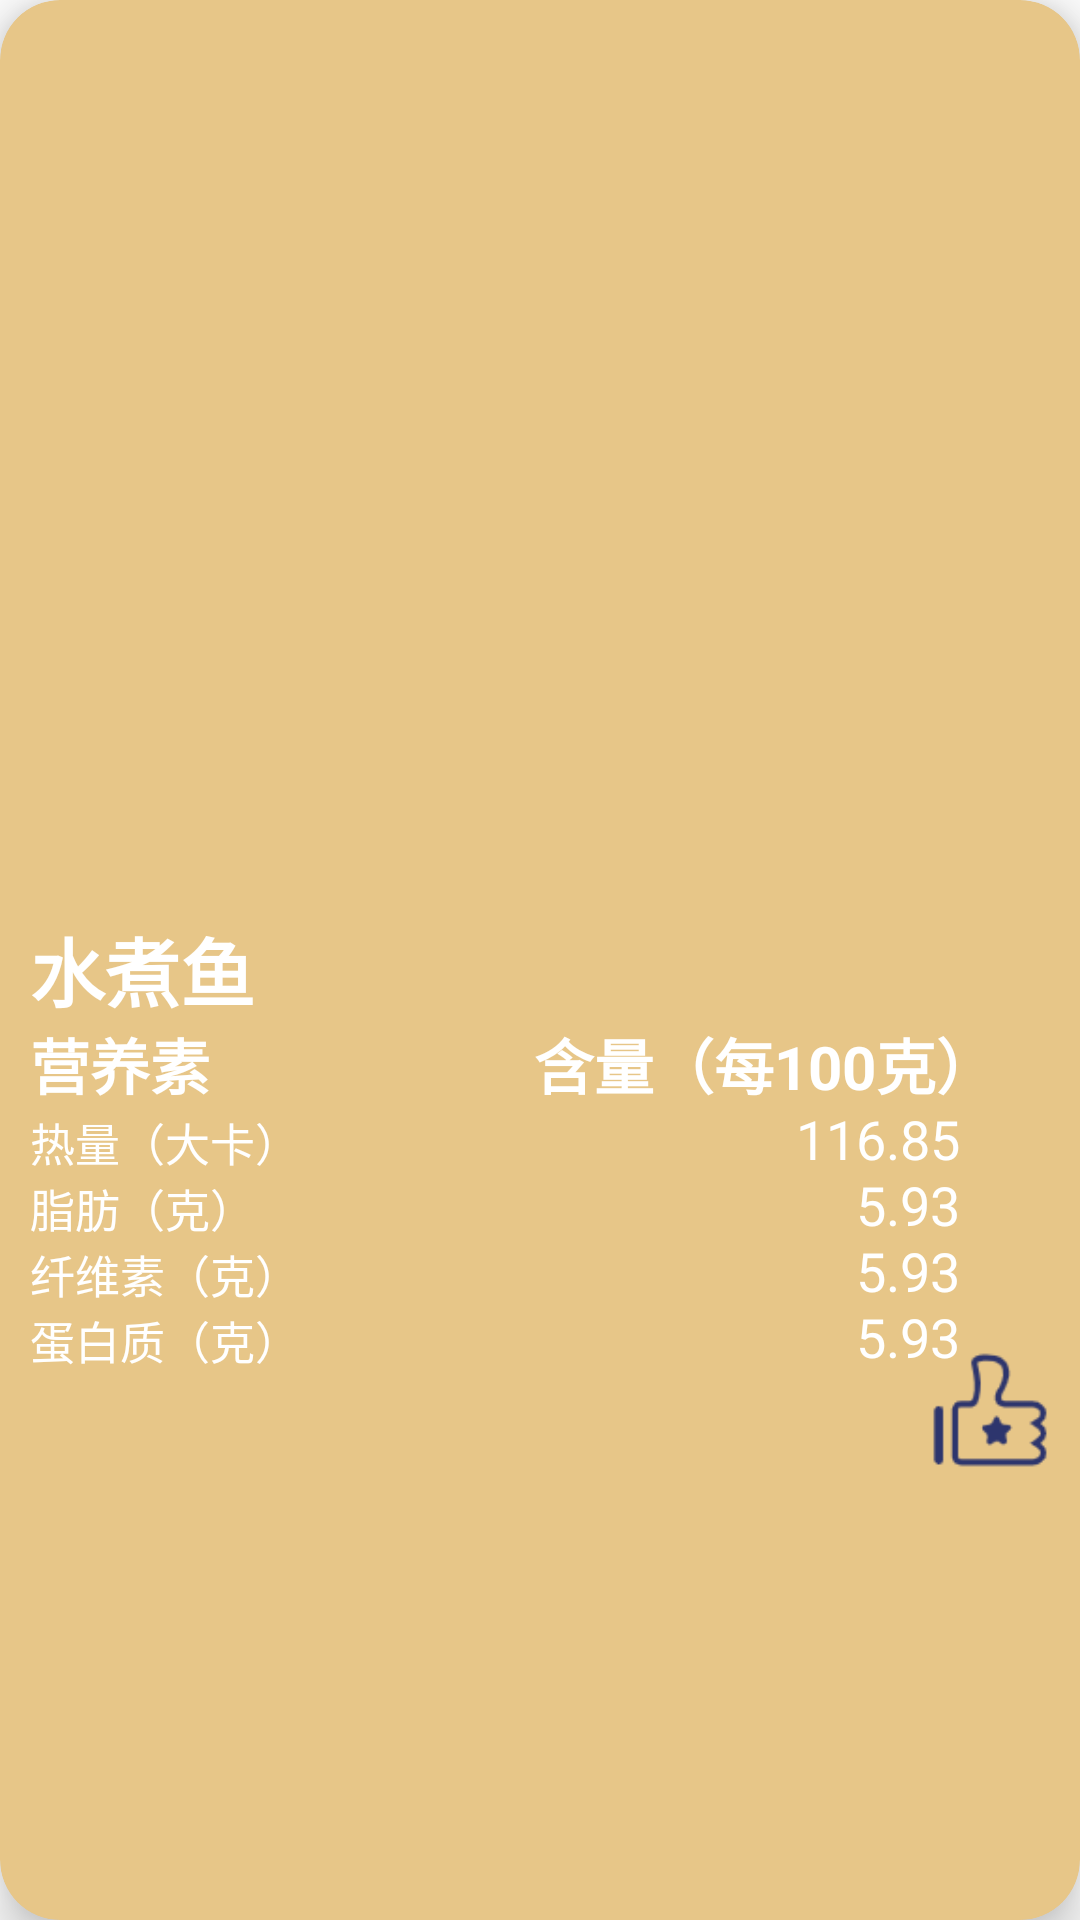

Write the Android layout XML for this screen, with the resource values it uses.
<!-- AndroidManifest.xml: application theme Theme.HelloFood -->
<!-- res/layout/item2_rv_recommendfragment.xml -->
<?xml version="1.0" encoding="utf-8"?>

<androidx.constraintlayout.widget.ConstraintLayout xmlns:android="http://schemas.android.com/apk/res/android"
    xmlns:tools="http://schemas.android.com/tools"
    android:layout_width="match_parent"
    android:layout_height="500dp"
    android:layout_marginBottom="20dp"
    xmlns:app="http://schemas.android.com/apk/res-auto">

    <androidx.cardview.widget.CardView
        android:layout_width="match_parent"
        android:layout_height="match_parent"
        app:cardBackgroundColor="#E7C688"
        app:cardElevation="10dp"
        app:cardCornerRadius="20dp"
        >

        <RelativeLayout
            android:layout_width="match_parent"
            android:layout_height="match_parent">
            <ImageView
                android:id="@+id/iv_cd"
                android:src="@mipmap/shuizhuyu"
                android:scaleType="centerCrop"
                android:layout_width="match_parent"
                android:layout_height="300dp">
            </ImageView>

            <RelativeLayout
                android:layout_width="match_parent"
                android:layout_height="200dp"
                android:layout_below="@+id/iv_cd">

                <TextView
                    android:ellipsize="end"
                    android:id="@+id/tv_title"
                    android:layout_width="wrap_content"
                    android:layout_height="wrap_content"
                    android:layout_marginLeft="10dp"
                    android:layout_marginTop="5dp"
                    android:includeFontPadding="false"
                    android:text="水煮鱼"
                    android:textColor="@color/white"
                    android:textSize="25sp"
                    android:textStyle="bold" />

                <TextView
                    android:layout_width="wrap_content"
                    android:layout_height="wrap_content"
                    android:layout_marginLeft="10dp"
                    android:layout_marginTop="40dp"
                    android:includeFontPadding="false"
                    android:text="营养素"
                    android:textColor="@color/white"
                    android:textSize="20sp"
                    android:textStyle="bold" />

                <TextView
                    android:layout_width="wrap_content"
                    android:layout_height="wrap_content"
                    android:layout_alignParentRight="true"
                    android:layout_marginTop="40dp"
                    android:layout_marginRight="28dp"
                    android:includeFontPadding="false"
                    android:text="含量（每100克）"
                    android:textColor="@color/white"
                    android:textSize="20sp"
                    android:textStyle="bold" />

                <TextView
                    android:layout_width="wrap_content"
                    android:layout_height="wrap_content"
                    android:layout_marginLeft="10dp"
                    android:layout_marginTop="70dp"
                    android:includeFontPadding="false"
                    android:text="热量（大卡）"
                    android:textColor="@color/white"
                    android:textSize="15sp" />

                <TextView
                    android:id="@+id/tv_heat"
                    android:layout_width="wrap_content"
                    android:layout_height="wrap_content"
                    android:layout_alignParentRight="true"
                    android:layout_marginTop="70dp"
                    android:layout_marginRight="40dp"
                    android:includeFontPadding="false"
                    android:text="116.85"
                    android:textColor="@color/white"
                    android:textSize="18sp" />

                <TextView
                    android:layout_width="wrap_content"
                    android:layout_height="wrap_content"
                    android:layout_marginLeft="10dp"
                    android:layout_marginTop="92dp"
                    android:includeFontPadding="false"
                    android:text="脂肪（克）"
                    android:textColor="@color/white"
                    android:textSize="15sp" />

                <TextView
                    android:id="@+id/tv_fat"
                    android:layout_width="wrap_content"
                    android:layout_height="wrap_content"
                    android:layout_alignParentRight="true"
                    android:layout_marginTop="92dp"
                    android:layout_marginRight="40dp"
                    android:includeFontPadding="false"
                    android:text="5.93"
                    android:textColor="@color/white"
                    android:textSize="18sp" />
                <TextView
                    android:layout_width="wrap_content"
                    android:layout_height="wrap_content"
                    android:layout_marginLeft="10dp"
                    android:layout_marginTop="114dp"
                    android:includeFontPadding="false"
                    android:text="纤维素（克）"
                    android:textColor="@color/white"
                    android:textSize="15sp" />

                <TextView
                    android:id="@+id/tv_e"
                    android:layout_width="wrap_content"
                    android:layout_height="wrap_content"
                    android:layout_alignParentRight="true"
                    android:layout_marginTop="114dp"
                    android:layout_marginRight="40dp"
                    android:includeFontPadding="false"
                    android:text="5.93"
                    android:textColor="@color/white"
                    android:textSize="18sp" />
                <TextView
                    android:layout_width="wrap_content"
                    android:layout_height="wrap_content"
                    android:layout_marginLeft="10dp"
                    android:layout_marginTop="136dp"
                    android:includeFontPadding="false"
                    android:text="蛋白质（克）"
                    android:textColor="@color/white"
                    android:textSize="15sp" />

                <TextView
                    android:id="@+id/tv_pro"
                    android:includeFontPadding="false"
                    android:layout_width="wrap_content"
                    android:layout_height="wrap_content"
                    android:layout_alignParentRight="true"
                    android:layout_marginTop="136dp"
                    android:layout_marginRight="40dp"
                    android:text="5.93"
                    android:textColor="@color/white"
                    android:textSize="18sp" />

                <ImageView
                    android:layout_width="40dp"
                    android:layout_height="40dp"
                    android:layout_alignParentRight="true"
                    android:layout_alignParentBottom="true"
                    android:layout_marginRight="10dp"
                    android:layout_marginBottom="10dp"
                    android:src="@mipmap/recommend" />

            </RelativeLayout>
        </RelativeLayout>
    </androidx.cardview.widget.CardView>
</androidx.constraintlayout.widget.ConstraintLayout>
<!-- resources referenced by this layout -->
<resources>
  <color name="white">#FFFFFFFF</color>
  <!-- mipmap recommend: png bitmap (mipmap-xxhdpi, 2226 bytes) -->
  <style name="Theme.HelloFood" parent="Theme.MaterialComponents.DayNight.NoActionBar">
          
          <item name="colorPrimary">#ddb66c</item>
          <item name="colorPrimaryVariant">#2d356d</item>
          <item name="colorOnPrimary">@color/white</item>
          
          <item name="colorSecondary">@color/teal_200</item>
          <item name="colorSecondaryVariant">@color/teal_700</item>
          <item name="colorOnSecondary">@color/black</item>
          
          <item name="android:statusBarColor" tools:targetApi="l">?attr/colorPrimaryVariant</item>
          
      </style>
  <color name="teal_200">#FF03DAC5</color>
  <color name="teal_700">#FF018786</color>
  <color name="black">#FF000000</color>
</resources>
